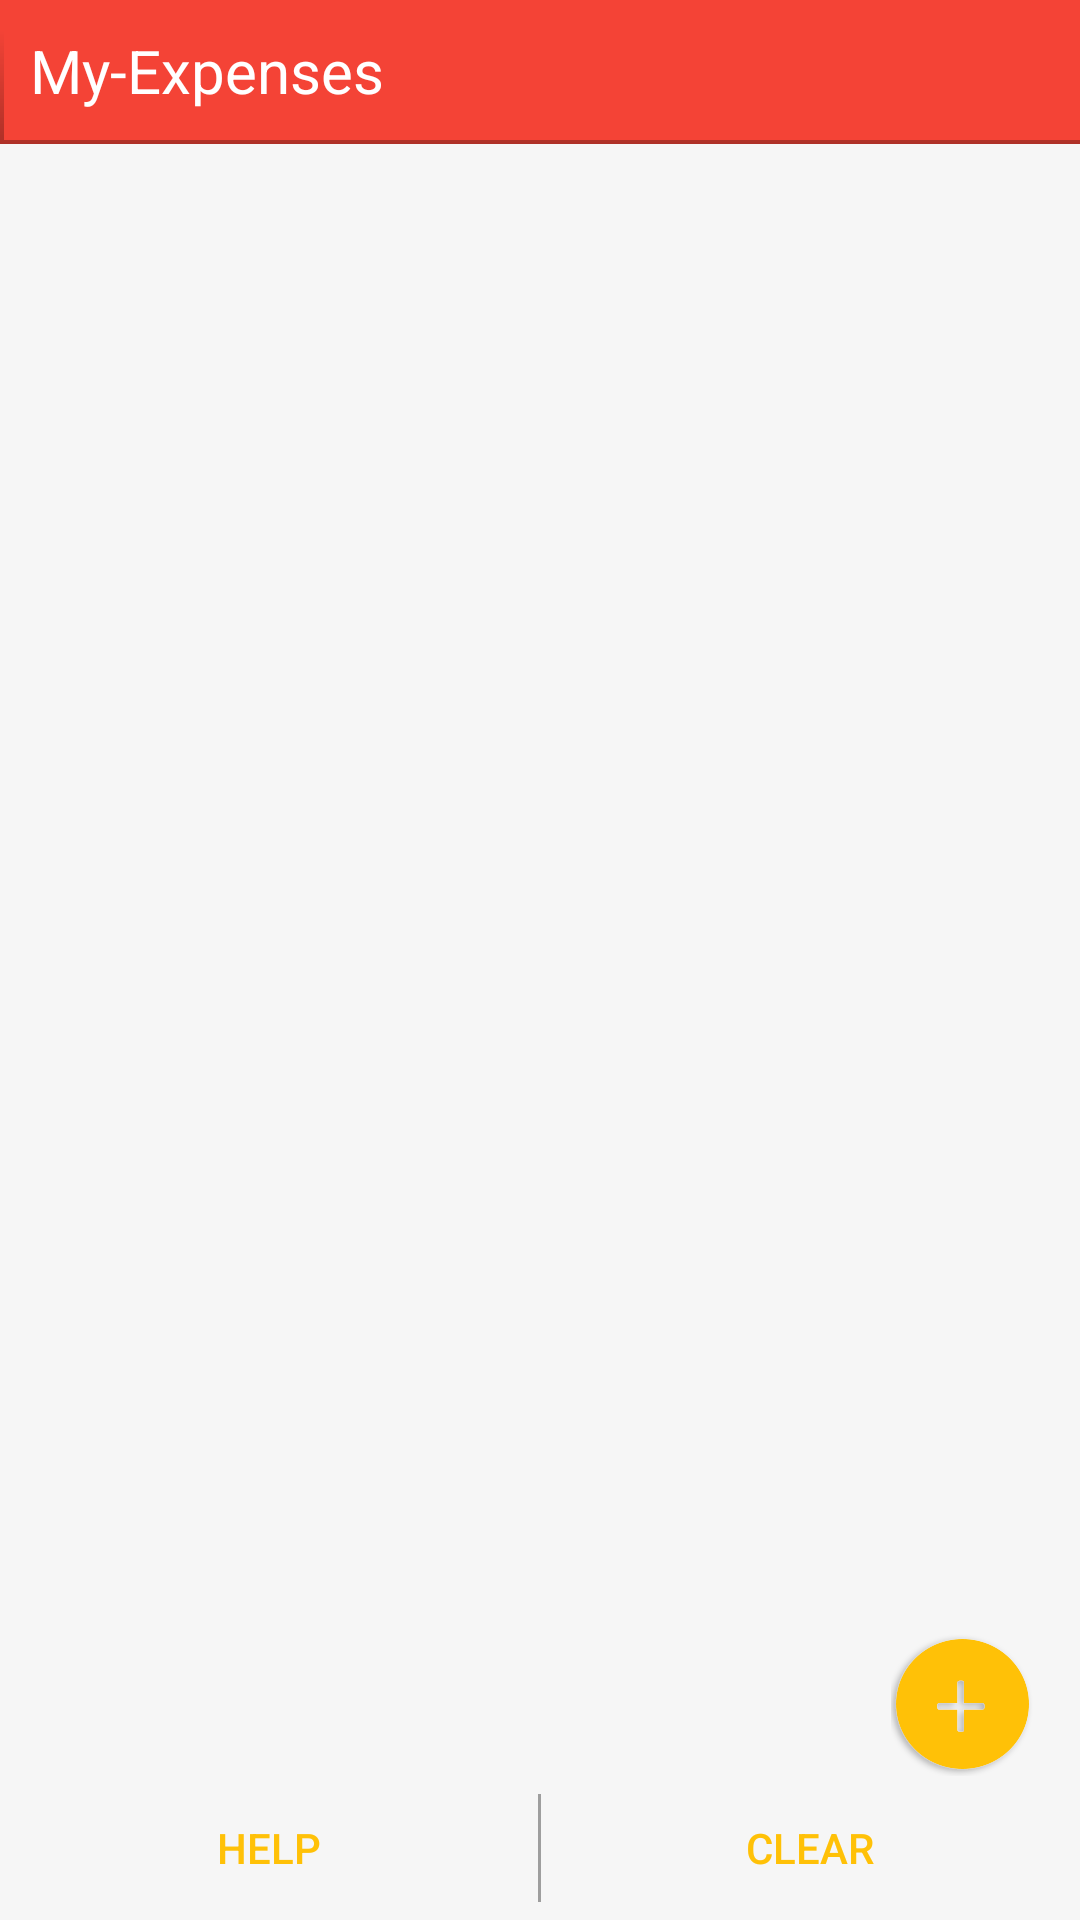

Here is an Android app screen rendered from its layout file. Give the layout XML and the strings, colors and styles it references.
<!-- AndroidManifest.xml: application theme AppTheme -->
<!-- res/layout/home.xml -->
<?xml version="1.0" encoding="utf-8"?>
<RelativeLayout xmlns:android="http://schemas.android.com/apk/res/android"
    android:layout_width="match_parent"
    android:layout_height="match_parent"
    android:background="#f6f6f6"
    android:orientation="vertical"
    android:weightSum="1"
    android:id="@+id/main_activity">

    <LinearLayout
        android:orientation="horizontal"
        android:layout_width="fill_parent"
        android:layout_height="48dp"
        android:layout_alignParentTop="true"
        android:layout_alignParentLeft="true"
        android:layout_alignParentStart="true"
        android:id="@+id/linearLayout2"
        android:background="#F44336">
       

        <TextView
            android:layout_width="fill_parent"
            android:layout_height="match_parent"
            android:text="  My-Expenses"
            android:layout_marginTop="10dp"
            android:id="@+id/textView"
            android:textColor="#FFFFFF"
            android:textSize="20dp"
            android:background="@drawable/shadow"/>

           


    </LinearLayout>

    <ListView
        android:id="@+id/android:list"
        android:layout_width="match_parent"
        android:layout_height="393dp"
        android:descendantFocusability="blocksDescendants"
        android:layout_alignParentLeft="true"
        android:layout_alignParentStart="true"
        android:layout_below="@+id/linearLayout2"
        android:layout_above="@+id/img">
    </ListView>

    <ImageButton
        android:layout_width="wrap_content"
        android:layout_height="wrap_content"
        android:id="@+id/img"
        android:src="@drawable/img_pressed"
        android:layout_above="@+id/linearLayout"
        android:layout_alignParentRight="true"
        android:layout_alignParentEnd="true"
        android:layout_marginRight="15dp"
        android:background="#f6f6f6"/>

    <LinearLayout
        android:orientation="horizontal"
        android:layout_width="fill_parent"
        android:layout_height="wrap_content"
        style="?android:attr/buttonBarStyle"
        android:baselineAligned="true"
        android:layout_alignParentBottom="true"
        android:layout_alignParentLeft="true"
        android:layout_alignParentStart="true"
        android:id="@+id/linearLayout">
        <Button
            android:id="@+id/buttonHelp"
            android:layout_width="0.0dip"
            android:layout_height="48.0dip"
            android:text="HELP"
            android:layout_weight="1.0"
            style="?android:attr/buttonBarButtonStyle" />
        <View
            android:layout_gravity="center_vertical"
            android:id="@+id/separatorMain"
            android:background="#ff9e9e9e"
            android:layout_width="1.0dip"
            android:layout_height="36.0dip" />
        <Button
            android:id="@+id/buttonPro"
            android:layout_width="0.0dip"
            android:layout_height="48.0dip"
            android:layout_weight="1.0"
            style="?android:attr/buttonBarButtonStyle"
            android:text="CLEAR"/>
    </LinearLayout>

</RelativeLayout>
<!-- resources referenced by this layout -->
<resources>
  <!-- drawable img_pressed (drawable) -->
  <?xml version="1.0" encoding="utf-8"?>
  <selector xmlns:android="http://schemas.android.com/apk/res/android">
      <item android:state_pressed="true" android:drawable="@drawable/ic_icon_light"/>
      <item android:state_pressed="false" android:drawable="@drawable/ic_icon"/>
  
  </selector>
  <!-- drawable shadow (drawable) -->
  <?xml version="1.0" encoding="utf-8"?>
      <layer-list xmlns:android="http://schemas.android.com/apk/res/android">
      <item>
          <shape android:shape="rectangle">
              <gradient
                  android:angle="90"
                  android:startColor="#49000000"
                  android:endColor="@android:color/transparent" />
          </shape>
      </item>
      <item android:bottom="4px" android:left="4px">
  
          <shape android:shape="rectangle">
             <solid android:color="#F44336"/>
          </shape>
      </item>
      </layer-list>
  <style name="AppTheme" parent="AppTheme.Base">
  
      </style>
  <!-- drawable ic_icon_light: png bitmap (drawable-hdpi, 17643 bytes) -->
  <!-- drawable ic_icon: png bitmap (drawable-hdpi, 17598 bytes) -->
  <style name="AppTheme.Base" parent="Theme.AppCompat.Light.NoActionBar">
          <item name="colorPrimary">@color/primaryColor</item>
          <item name="colorPrimaryDark">@color/primaryColorDark</item>
          <item name="colorAccent">@color/accentColor</item>
          <item name="navigationBarColor">?attr/colorPrimary</item>
      </style>
  <color name="primaryColor">#F44336</color>
  <color name="primaryColorDark">#D32F2F</color>
  <color name="accentColor">#FFC107</color>
</resources>
